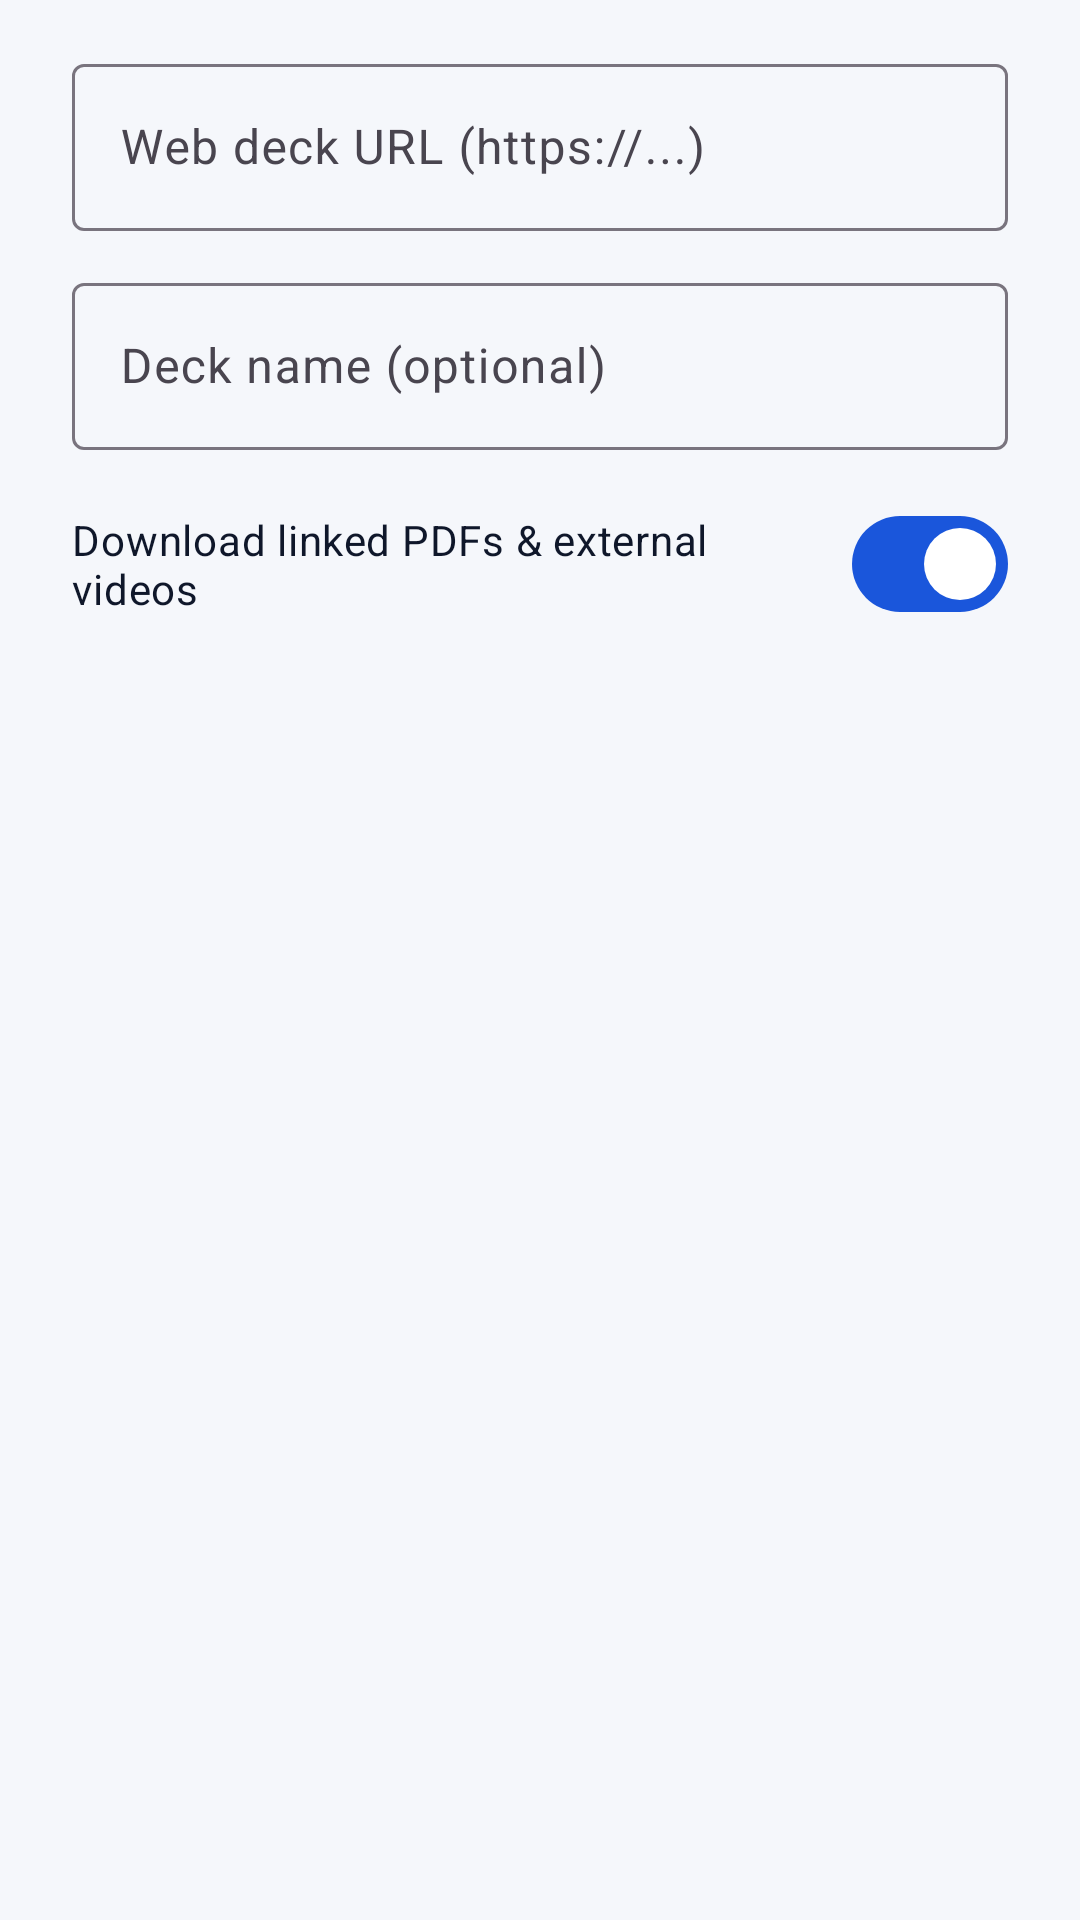

Reconstruct the res/layout file that produces this screen, plus the resources it refers to.
<!-- AndroidManifest.xml: application theme Theme.DeckVault -->
<!-- res/layout/dialog_add_deck.xml -->
<?xml version="1.0" encoding="utf-8"?>
<LinearLayout xmlns:android="http://schemas.android.com/apk/res/android"
    android:layout_width="match_parent"
    android:layout_height="wrap_content"
    android:orientation="vertical"
    android:paddingHorizontal="24dp"
    android:paddingTop="16dp"
    android:paddingBottom="8dp">

    <com.google.android.material.textfield.TextInputLayout
        style="@style/Widget.Material3.TextInputLayout.OutlinedBox"
        android:layout_width="match_parent"
        android:layout_height="wrap_content"
        android:hint="@string/hint_url">

        <com.google.android.material.textfield.TextInputEditText
            android:id="@+id/et_url"
            android:layout_width="match_parent"
            android:layout_height="wrap_content"
            android:inputType="textUri"
            android:maxLines="3" />
    </com.google.android.material.textfield.TextInputLayout>

    <com.google.android.material.textfield.TextInputLayout
        style="@style/Widget.Material3.TextInputLayout.OutlinedBox"
        android:layout_width="match_parent"
        android:layout_height="wrap_content"
        android:layout_marginTop="12dp"
        android:hint="@string/hint_name">

        <com.google.android.material.textfield.TextInputEditText
            android:id="@+id/et_name"
            android:layout_width="match_parent"
            android:layout_height="wrap_content"
            android:inputType="textCapWords"
            android:maxLines="1" />
    </com.google.android.material.textfield.TextInputLayout>

    <com.google.android.material.materialswitch.MaterialSwitch
        android:id="@+id/switch_external_media"
        android:layout_width="match_parent"
        android:layout_height="wrap_content"
        android:layout_marginTop="14dp"
        android:checked="true"
        android:text="@string/option_external_media"
        android:textColor="@color/text_primary"
        android:textSize="14sp" />

</LinearLayout>
<!-- resources referenced by this layout -->
<resources>
  <color name="text_primary">#0F172A</color>
  <string name="hint_name">Deck name (optional)</string>
  <string name="hint_url">Web deck URL (https://...)</string>
  <string name="option_external_media">Download linked PDFs &amp; external videos</string>
  <style name="Theme.DeckVault" parent="Theme.Material3.DayNight.NoActionBar">
          <item name="colorPrimary">@color/brand_primary</item>
          <item name="colorOnPrimary">@color/brand_on_primary</item>
          <item name="colorPrimaryContainer">@color/brand_container</item>
          <item name="colorOnPrimaryContainer">@color/brand_on_container</item>
          <item name="android:windowBackground">@color/surface_bg</item>
      </style>
  <color name="brand_primary">#1A56DB</color>
  <color name="brand_on_primary">#FFFFFF</color>
  <color name="brand_container">#DCE7FF</color>
  <color name="brand_on_container">#0D2B6B</color>
  <color name="surface_bg">#F5F7FB</color>
</resources>
